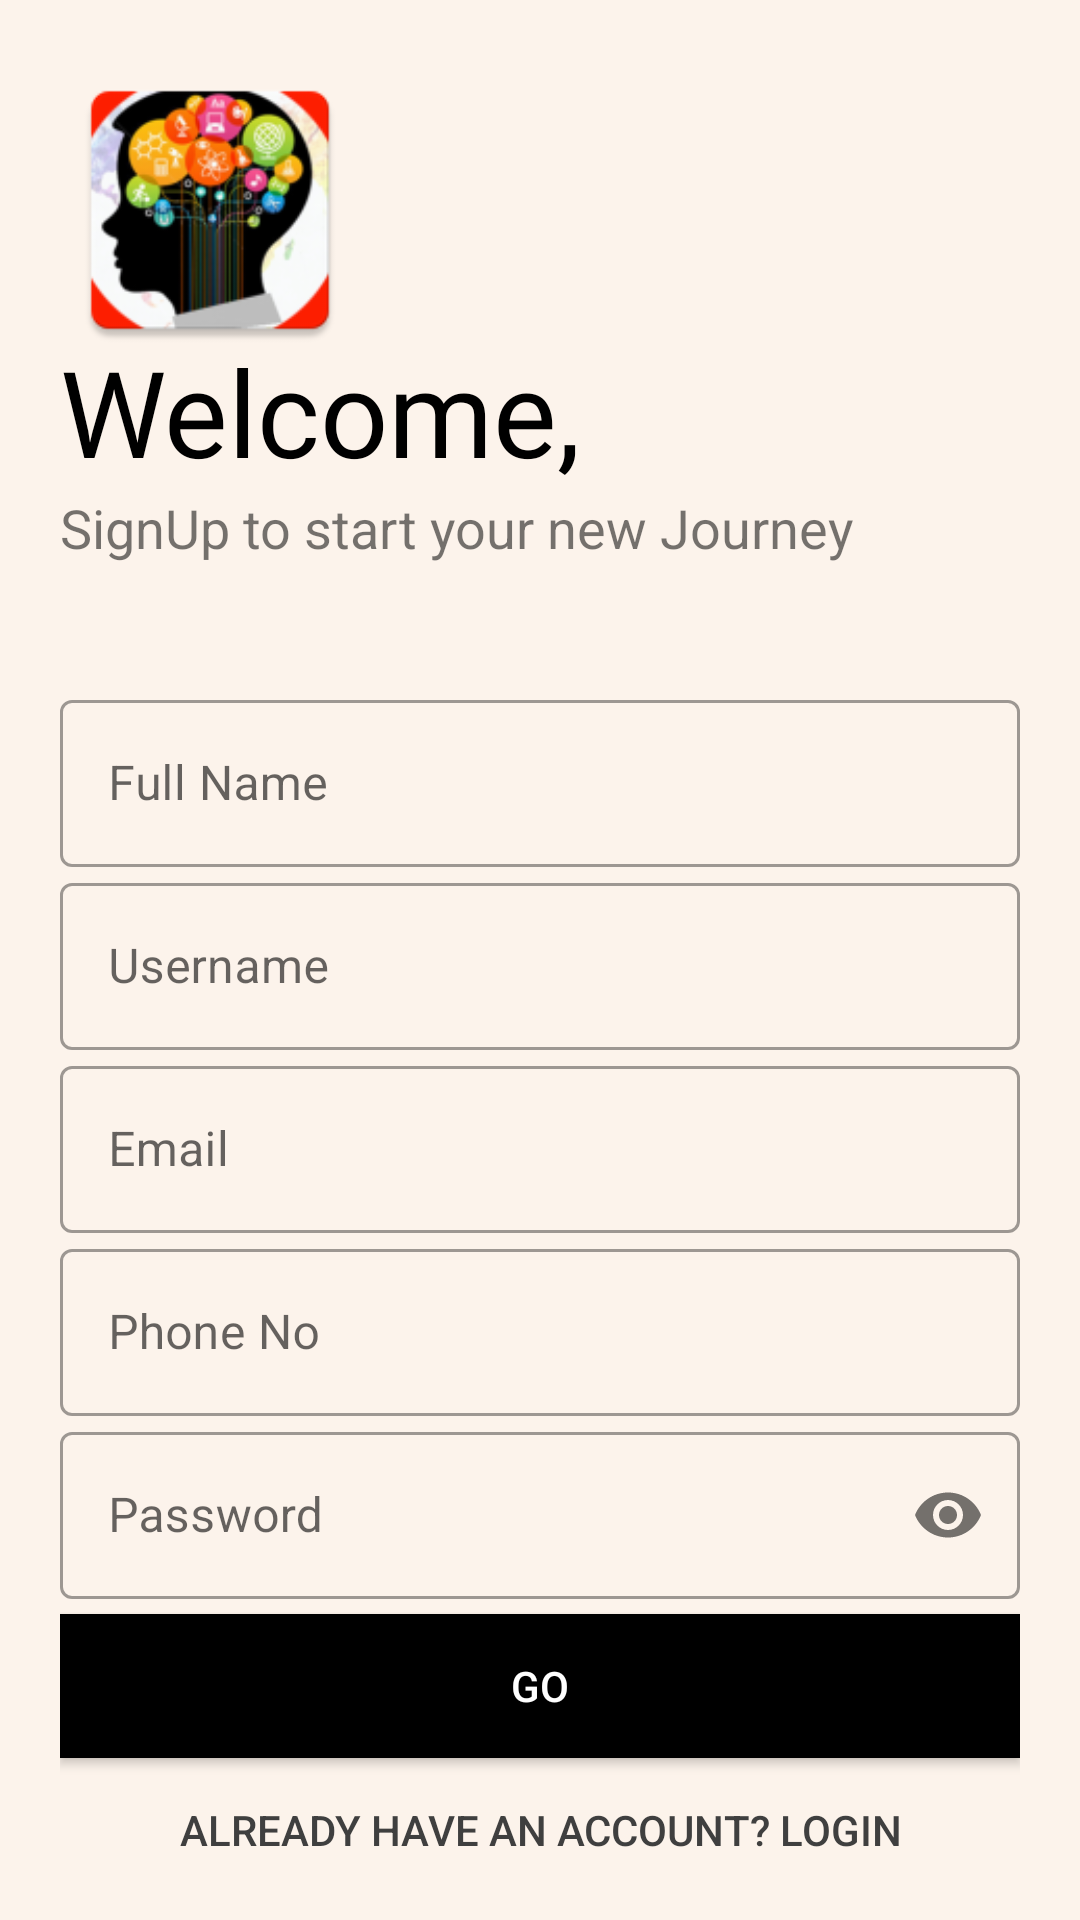

The Android layout XML behind this screen, and the referenced resources:
<!-- AndroidManifest.xml: application theme AppTheme -->
<!-- res/layout/activity_createnewuser.xml -->
<?xml version="1.0" encoding="utf-8"?>
<ScrollView xmlns:android="http://schemas.android.com/apk/res/android"
    xmlns:app="http://schemas.android.com/apk/res-auto"
    xmlns:tools="http://schemas.android.com/tools"
    android:layout_width="match_parent"
    android:layout_height="match_parent"
    tools:context=".createnewuser"
    android:orientation="vertical"
    android:background="@color/white"
    android:padding="20dp">
    <LinearLayout
        android:layout_width="match_parent"
        android:layout_height="wrap_content"
        android:orientation="vertical">


        <ImageView
            android:layout_width="100dp"
            android:layout_marginBottom="10dp"
            android:layout_height="100dp"
            android:src="@mipmap/ic_launcher"
            />
        <TextView
            android:layout_width="wrap_content"
            android:layout_height="wrap_content"
            android:text="Welcome,"
            android:textSize="40sp"
            android:transitionName="logo_text"
            android:fontFamily="@font/bungee"
            android:layout_marginTop="-20dp"
            android:textColor="#000"/>
        <TextView
            android:layout_width="wrap_content"
            android:layout_height="wrap_content"
            android:text="SignUp to start your new Journey"
            android:textSize="18sp"
            android:layout_marginBottom="20dp"
            android:transitionName="logo_desc"/>

        <com.google.android.material.textfield.TextInputLayout
            android:id="@+id/reg_name"
            android:layout_marginTop="20dp"
            android:layout_width="match_parent"
            android:layout_height="wrap_content"
            android:hint="Full Name"
            style="@style/Widget.MaterialComponents.TextInputLayout.OutlinedBox">
            <com.google.android.material.textfield.TextInputEditText
                android:layout_width="match_parent"
                android:layout_height="wrap_content"
                android:lines="1"
                android:textColor="@color/black"
                android:inputType="text"/>
        </com.google.android.material.textfield.TextInputLayout>

        <com.google.android.material.textfield.TextInputLayout
            android:id="@+id/reg_username"
            android:layout_width="match_parent"
            android:layout_height="wrap_content"
            android:hint="Username"
            app:counterMaxLength="15"
            android:transitionName="username_tran"
            style="@style/Widget.MaterialComponents.TextInputLayout.OutlinedBox">
            <com.google.android.material.textfield.TextInputEditText
                android:layout_width="match_parent"
                android:layout_height="wrap_content"
                android:lines="1"
                android:textColor="@color/black"
                android:inputType="text"/>
        </com.google.android.material.textfield.TextInputLayout>

        <com.google.android.material.textfield.TextInputLayout
            android:id="@+id/reg_email"
            android:layout_width="match_parent"
            android:layout_height="wrap_content"
            android:hint="Email"
            style="@style/Widget.MaterialComponents.TextInputLayout.OutlinedBox">
            <com.google.android.material.textfield.TextInputEditText
                android:layout_width="match_parent"
                android:layout_height="wrap_content"
                android:textColor="@color/black"
                android:lines="1"
                android:inputType="textEmailAddress"/>
        </com.google.android.material.textfield.TextInputLayout>

        <com.google.android.material.textfield.TextInputLayout
            android:id="@+id/reg_phoneNo"
            android:layout_width="match_parent"
            android:layout_height="wrap_content"
            android:hint="Phone No"
            style="@style/Widget.MaterialComponents.TextInputLayout.OutlinedBox">
            <com.google.android.material.textfield.TextInputEditText
                android:layout_width="match_parent"
                android:layout_height="wrap_content"
                android:textColor="@color/black"
                android:lines="1"
                android:inputType="number"/>
        </com.google.android.material.textfield.TextInputLayout>

        <com.google.android.material.textfield.TextInputLayout
            android:id="@+id/reg_password"
            android:layout_width="match_parent"
            android:layout_height="wrap_content"
            android:hint="Password"
            app:passwordToggleEnabled="true"
            android:transitionName="password_tran"
            style="@style/Widget.MaterialComponents.TextInputLayout.OutlinedBox">
            <com.google.android.material.textfield.TextInputEditText
                android:layout_width="match_parent"
                android:layout_height="wrap_content"
                android:textColor="@color/black"
                android:lines="1"
                android:inputType="textPassword">
            </com.google.android.material.textfield.TextInputEditText>
        </com.google.android.material.textfield.TextInputLayout>



        <Button
            android:id="@+id/reg_btn"
            android:layout_width="match_parent"
            android:layout_height="wrap_content"
            android:background="#000"
            android:onClick="registerUser"
            android:text="GO"
            android:layout_marginTop="5dp"
            android:textColor="#fff"
            android:transitionName="button_tran" />
        <Button
            android:textColor="@color/black"
            android:id="@+id/reg_login_btn"
            android:layout_width="match_parent"
            android:layout_height="wrap_content"
            android:text="Already have an account? LogIn"
            android:onClick="loginuserpade"
            android:background="#00000000"
            />
    </LinearLayout>
</ScrollView>
<!-- resources referenced by this layout -->
<resources>
  <color name="black">#3f3f3f</color>
  <color name="white">#fcf3eb</color>
  <!-- mipmap ic_launcher: png bitmap (mipmap-hdpi, 8458 bytes) -->
  <style name="AppTheme" parent="Theme.MaterialComponents.DayNight.DarkActionBar">
           Customize your theme here.
                          <item name="colorPrimary">@color/colorPrimary</item>
                         <item name="colorPrimaryDark">@color/colorPrimaryDark</item>
                          <item name="colorAccent">@color/colorAccent</item>
  
  
  
      </style>
  <color name="colorPrimary">#800080</color>
  <color name="colorPrimaryDark">#800080</color>
  <color name="colorAccent">#D81B60</color>
</resources>
